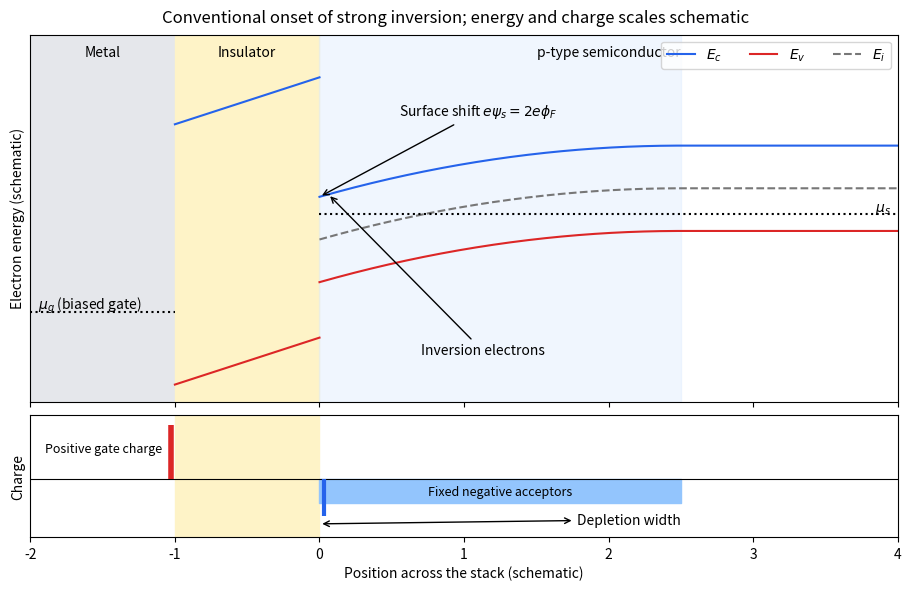

Python code for this plot: (Note: this script raises an exception after producing the figure.)
"""Original illustrative figure; Python 3.14, NumPy 2.3.5, Matplotlib 3.10.7.
Run from the corresponding _media directory; the PNG is written to cwd.
"""
from pathlib import Path
import numpy as np
import matplotlib
matplotlib.use("Agg")
import matplotlib.pyplot as plt
from matplotlib.patches import Rectangle
plt.rcParams.update({"font.size": 10, "figure.facecolor": "white", "axes.facecolor": "white", "savefig.facecolor": "white"})

fig,(ax,charge)=plt.subplots(2,1,figsize=(9,5.8),sharex=True,gridspec_kw={"height_ratios":[3,1]},layout="constrained")
ax.axvspan(-2,-1,color="#e5e7eb"); ax.axvspan(-1,0,color="#fef3c7"); ax.axvspan(0,2.5,color="#dbeafe",alpha=.4)
x=np.linspace(0,4,600); ec=.8-.6*np.maximum(1-x/2.5,0)**2
ax.plot(x,ec,color="#2563eb",label=r"$E_c$");ax.plot(x,ec-1,color="#dc2626",label=r"$E_v$");ax.plot(x,ec-.5,"--",color="#777",label=r"$E_i$")
ax.hlines(0,0,4,color="black",linestyle=":");ax.text(3.95,.03,r"$\mu_s$",ha="right")
ax.hlines(-1.15,-2,-1,color="black",linestyle=":");ax.text(-1.95,-1.11,r"$\mu_g$ (biased gate)")
ax.plot([-1,0],[1.05,1.6],color="#2563eb");ax.plot([-1,0],[-2,-1.45],color="#dc2626")
ax.text(-1.5,1.85,"Metal",ha="center");ax.text(-.5,1.85,"Insulator",ha="center");ax.text(2,1.85,"p-type semiconductor",ha="center")
ax.annotate(r"Surface shift $e\psi_s=2e\phi_F$",xy=(0,.2),xytext=(.55,1.15),arrowprops={"arrowstyle":"->"})
ax.annotate("Inversion electrons",xy=(.06,.23),xytext=(.7,-1.65),arrowprops={"arrowstyle":"->"})
ax.set_ylim(-2.2,2.1);ax.set_ylabel("Electron energy (schematic)");ax.set_yticks([]);ax.legend(loc="upper right",ncol=3)
charge.axhline(0,color="black",lw=.8);charge.axvspan(-1,0,color="#fef3c7");charge.fill_between([0,2.5],0,-.45,color="#93c5fd")
charge.vlines(-1.03,0,1,color="#dc2626",lw=4);charge.vlines(.03,0,-.7,color="#2563eb",lw=3)
charge.text(-1.9,.5,"Positive gate charge",fontsize=9);charge.text(1.25,-.32,"Fixed negative acceptors",ha="center",fontsize=9)
charge.annotate("Depletion width",xy=(0,-.85),xytext=(2.5,-.85),arrowprops={"arrowstyle":"<->"},ha="right")
charge.set_ylim(-1.1,1.2);charge.set_yticks([]);charge.set_xlim(-2,4);charge.set_xlabel("Position across the stack (schematic)");charge.set_ylabel("Charge")
fig.suptitle("Conventional onset of strong inversion; energy and charge scales schematic")

fig.savefig(Path.cwd() / Path(__file__).with_suffix(".png").name, dpi=160, bbox_inches="tight", facecolor="white")
plt.close(fig)
